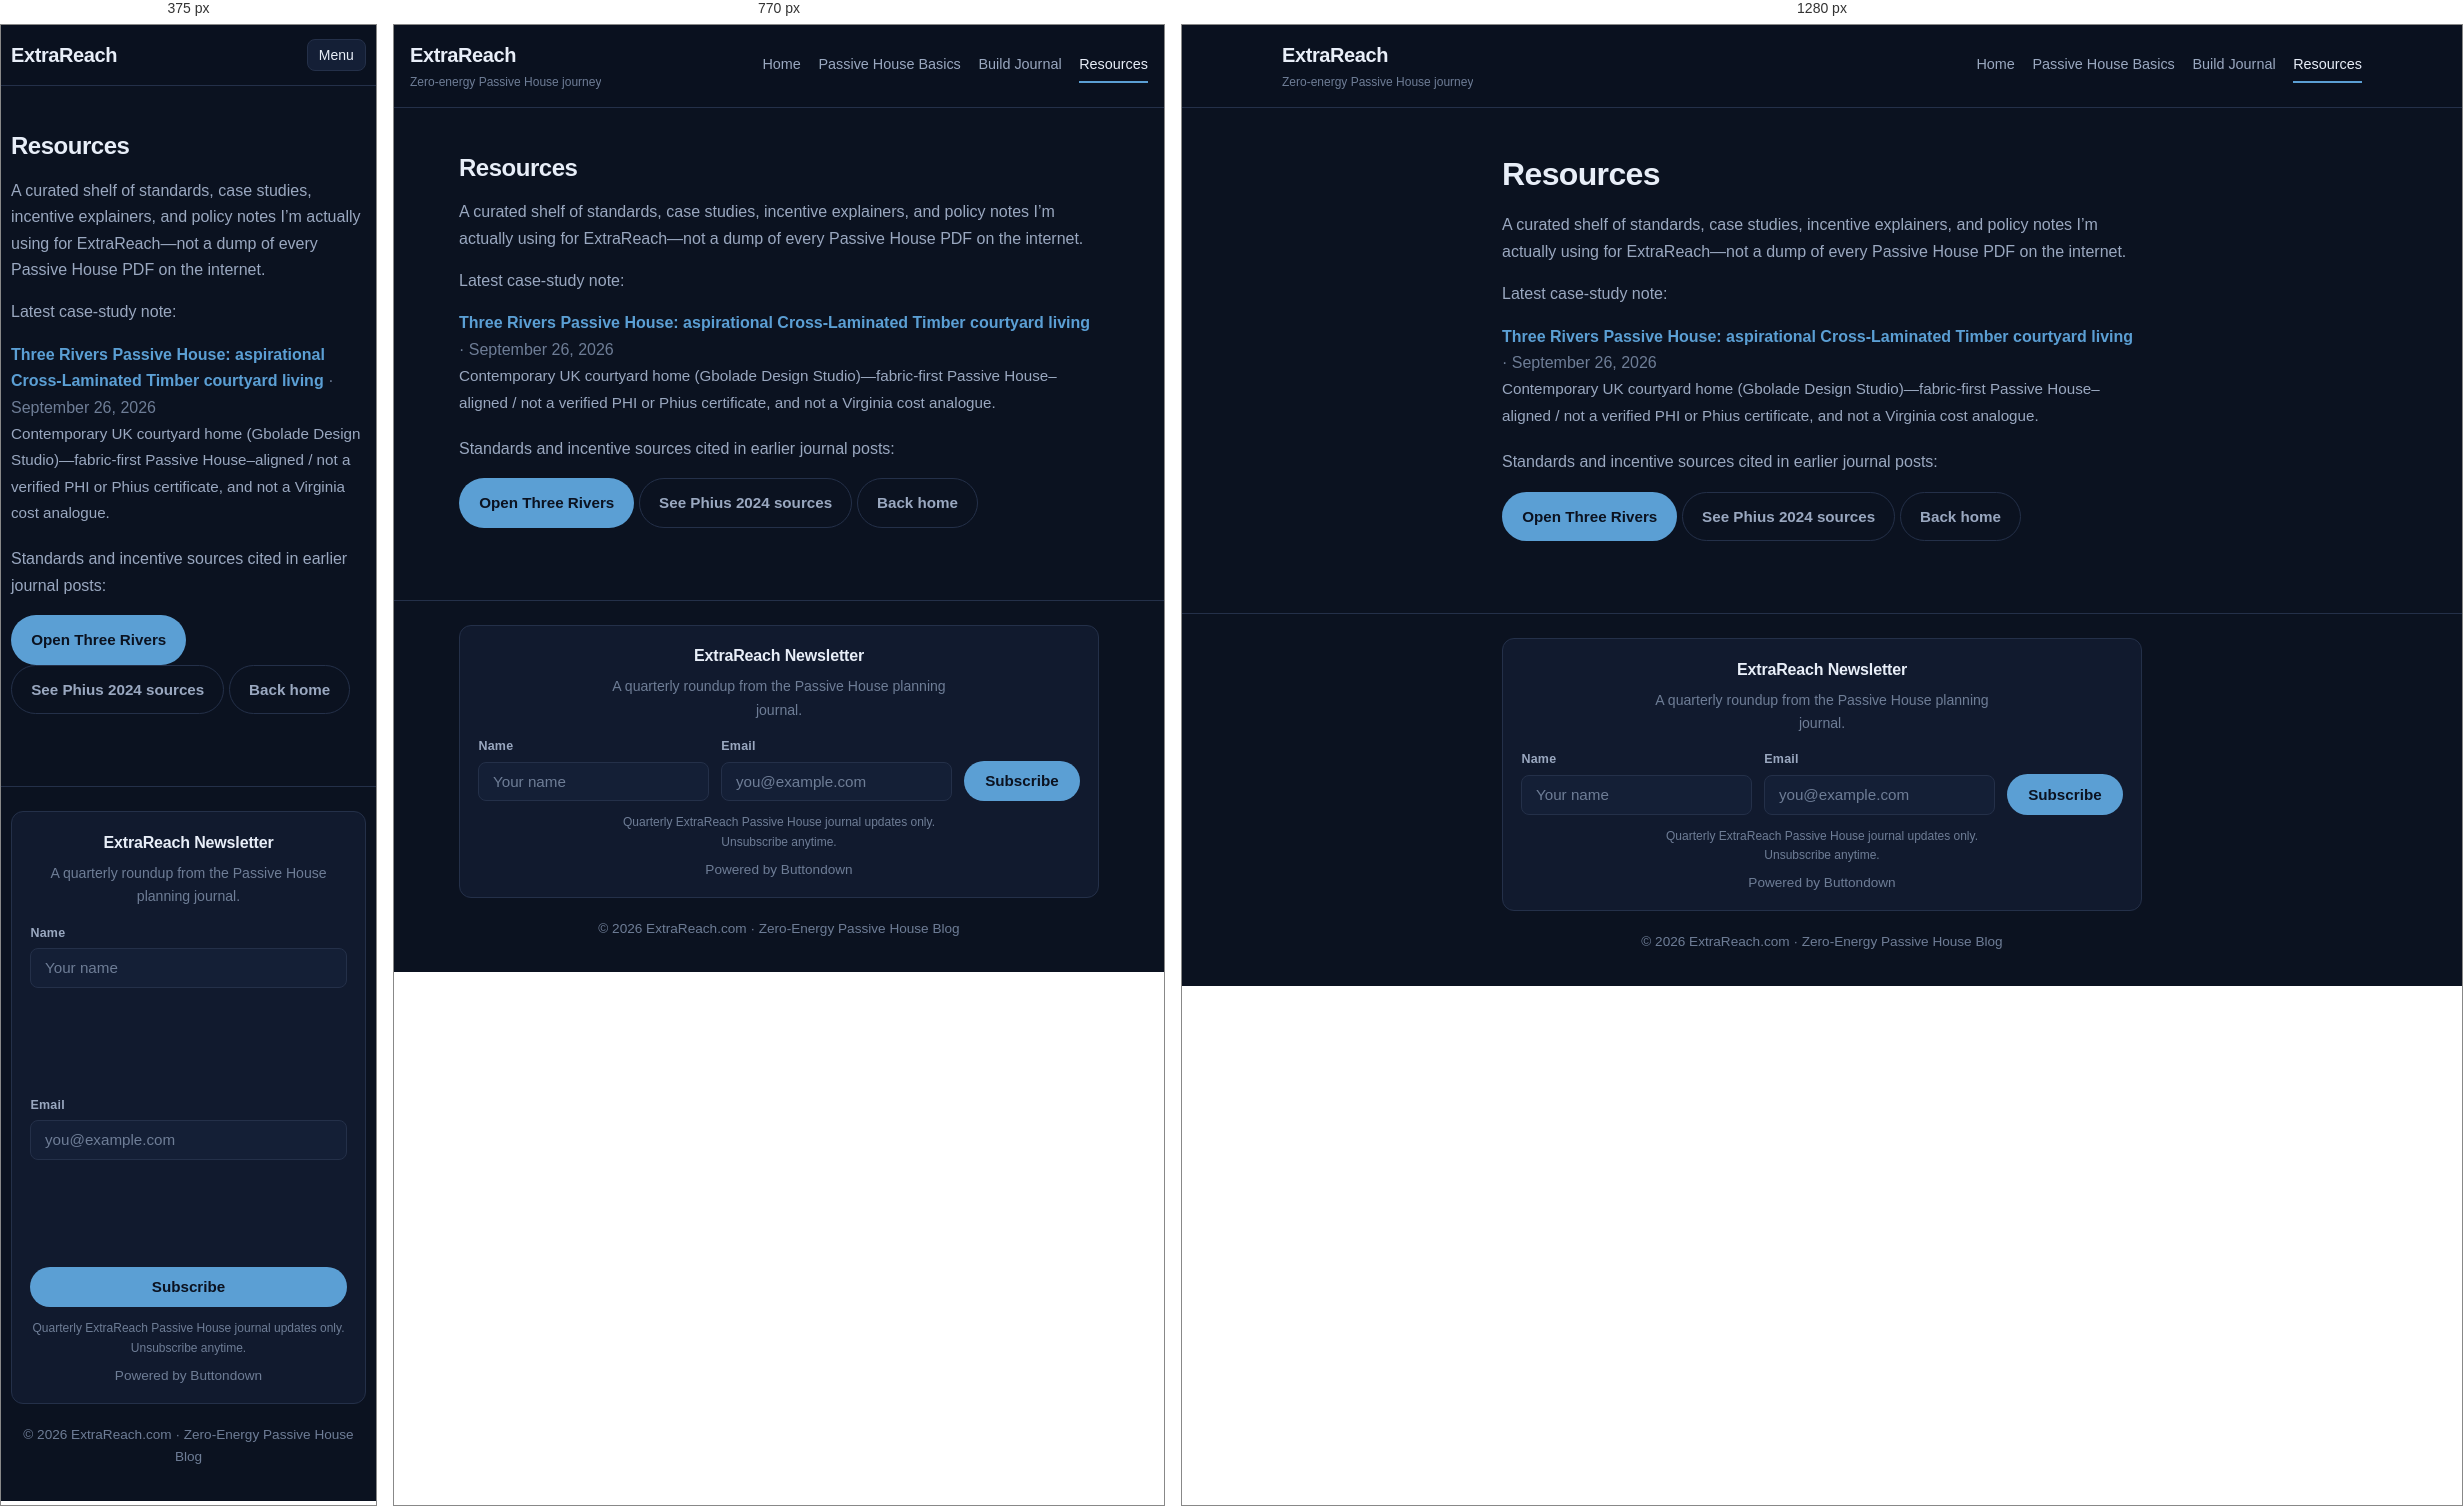
Rendered at 375 px, 770 px and 1280 px, left to right.

<!-- file: resources.html -->
<!DOCTYPE html>
<html lang="en">
<head>
  <meta charset="utf-8">
  <meta name="viewport" content="width=device-width, initial-scale=1">
  <title>Resources | ExtraReach</title>
  <meta name="description" content="Standards, case studies, and incentive links Hector is using while planning ExtraReach.">
  <link rel="stylesheet" href="styles.css">
</head>
<body>
  <div class="page">
    <header class="site-header">
      <div class="wrap header-inner">
        <div class="brand">
          <a href="index.html">ExtraReach</a>
          <span class="brand-tag">Zero-energy Passive House journey</span>
        </div>
        <button class="nav-toggle" type="button" aria-expanded="false" aria-controls="site-nav">
          Menu
        </button>
        <nav class="nav" id="site-nav" aria-label="Primary">
          <a href="index.html">Home</a>
          <a href="basics.html">Passive House Basics</a>
          <a href="journal.html">Build Journal</a>
          <a href="resources.html" aria-current="page">Resources</a>
        </nav>
      </div>
    </header>

    <main class="page-main">
      <div class="wrap stub">
        <h1>Resources</h1>
        <p>
          A curated shelf of standards, case studies, incentive explainers, and policy
          notes I’m actually using for ExtraReach—not a dump of every Passive House PDF
          on the internet.
        </p>
        <p>
          Latest case-study note:
        </p>
        <p>
          <a href="post-three-rivers-passive-house.html"><strong>Three Rivers Passive House: aspirational Cross-Laminated Timber courtyard living</strong></a>
          <span style="color:var(--text-dim);"> · September 26, 2026</span><br>
          <span style="color:var(--text-muted);font-size:0.95rem;">
            Contemporary UK courtyard home (Gbolade Design Studio)—fabric-first Passive House–aligned / not a verified PHI or Phius certificate, and not a Virginia cost analogue.
          </span>
        </p>
        <p style="margin-top:1.25rem;">
          Standards and incentive sources cited in earlier journal posts:
        </p>
        <p>
          <a class="btn btn-primary" href="post-three-rivers-passive-house.html">Open Three Rivers</a>
          <a class="btn btn-ghost" href="post-phius-2024-what-changed.html">See Phius 2024 sources</a>
          <a class="btn btn-ghost" href="index.html">Back home</a>
        </p>
      </div>
    </main>

    <footer class="site-footer">
      <div class="wrap">
        <div class="footer-newsletter" aria-labelledby="footer-newsletter-title">
          <h2 id="footer-newsletter-title">ExtraReach Newsletter</h2>
          <p class="newsletter-lede">A quarterly roundup from the Passive House planning journal.</p>
          <form
            class="newsletter-form"
            action="https://buttondown.com/api/emails/embed-subscribe/HectorSME"
            method="post"
          >
            <div class="newsletter-fields">
              <label>
                <span class="label">Name</span>
                <input type="text" name="metadata__first-name" required autocomplete="given-name" placeholder="Your name">
              </label>
              <label>
                <span class="label">Email</span>
                <input type="email" name="email" required autocomplete="email" placeholder="you@example.com">
              </label>
              <button type="submit" class="btn btn-primary">Subscribe</button>
            </div>
            <input type="hidden" name="embed" value="1">
          </form>
          <p class="newsletter-note">Quarterly ExtraReach Passive House journal updates only. Unsubscribe anytime.</p>
          <p class="newsletter-powered"><a href="https://buttondown.com" rel="noopener noreferrer" target="_blank">Powered by Buttondown</a></p>
        </div>
        <p class="copyright">© 2026 ExtraReach.com · Zero-Energy Passive House Blog</p>
      </div>
    </footer>
  </div>
  <script>
    (function () {
      var btn = document.querySelector('.nav-toggle');
      var nav = document.getElementById('site-nav');
      if (!btn || !nav) return;
      btn.addEventListener('click', function () {
        var open = nav.classList.toggle('is-open');
        btn.setAttribute('aria-expanded', open ? 'true' : 'false');
      });
    })();
  </script>
</body>
</html>


/* @media block from styles.css */
@media (max-width: 640px) {
  .newsletter-fields {
    flex-direction: column;
    align-items: stretch;
  }

  .newsletter-fields .btn {
    width: 100%;
  }

  .newsletter-card {
    padding: 1.25rem 1.15rem 1.15rem;
  }
}

/* @media block from styles.css */
@media (max-width: 900px) {
  .hero {
    grid-template-columns: 1fr;
    gap: 1.5rem;
    padding-top: 1.75rem;
  }

  .home-layout {
    grid-template-columns: 1fr;
  }

  .card-grid {
    grid-template-columns: 1fr;
  }

  .post-card.featured {
    grid-template-columns: 1fr;
  }

  .post-card.featured .post-thumb {
    border-right: none;
    border-bottom: 1px solid var(--border);
    min-height: 180px;
  }

  .sidebar {
    display: grid;
    grid-template-columns: 1fr 1fr;
    gap: 1rem;
  }

  .sidebar .panel {
    margin-bottom: 0;
  }
}

/* @media block from styles.css */
@media (max-width: 640px) {
  .wrap {
    width: min(100% - 1.25rem, var(--max));
  }

  .nav-toggle {
    display: inline-flex;
    align-items: center;
    gap: 0.35rem;
  }

  .nav {
    display: none;
    width: 100%;
    flex-direction: column;
    align-items: stretch;
    gap: 0;
    padding: 0.35rem 0 0.75rem;
  }

  .nav.is-open {
    display: flex;
  }

  .nav a {
    padding: 0.65rem 0.25rem;
    border-bottom: 1px solid var(--border);
  }

  .nav a[aria-current="page"] {
    border-bottom-color: var(--accent);
  }

  .header-inner {
    flex-wrap: wrap;
  }

  .brand-tag {
    display: none;
  }

  .sidebar {
    grid-template-columns: 1fr;
  }

  .trust-card {
    grid-template-columns: 1fr;
  }

  .hero-copy h1 {
    font-size: 1.55rem;
  }
}